Run: headless pygame with SDL's dummy video driver; simulated clock (each Clock.tick advances the game by its frame time, no real sleeping); random seed 0; keys injected as events and as key.get_pressed() state; no mouse input.
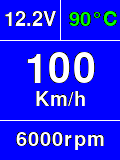
Frame 1 of 4 · flips 1–60 · no input
Frame 2 of 4 · flips 61–180 · tapped SPACE, RETURN · held RIGHT (→), D · screen unchanged from frame 1, image omitted
Frame 3 of 4 · flips 181–300 · held DOWN (↓), S · screen unchanged from frame 2, image omitted
Frame 4 of 4 · flips 301–420 · held LEFT (←), A, UP (↑), W · screen unchanged from frame 3, image omitted

The pygame program that drew these frames:

import sys
import pygame

SIZE = width, height = 120, 160
BLACK = (0, 0, 0)
WHITE = (255, 255, 255)
RED = (255, 0, 0)
GREEN = (0, 255, 0)
BLUE = (0, 0, 255)


def draw_text(surface, text, fontObj, color, pos, position="center"):
    textSurfaceObj = fontObj.render(text, True, color, BLACK)
    textSurfaceObj.set_colorkey(BLACK)
    textRectObj = textSurfaceObj.get_rect()
    if position == "center":
        textRectObj.center = pos
    elif position == "topright":
        textRectObj.topright = pos
    elif position == "bottomright":
        textRectObj.bottomright = pos
    elif position == "topleft":
        textRectObj.topleft = pos

    surface.blit(textSurfaceObj, textRectObj)


def draw_grid(surface):
    # horizontal lines
    pygame.draw.line(surface, WHITE, (0, 40), (120, 40))
    pygame.draw.line(surface, WHITE, (0, 120), (120, 120))

    # vertical lines
    pygame.draw.line(surface, WHITE, (60, 0), (60, 40))


def rpmColor(surface, rpm):

    if (rpm < 4000):
        color = BLACK
        surface.fill(BLACK)
    elif (rpm >= 4000 and rpm < 5000):
        color = GREEN
        surface.fill(color)
    elif (rpm >= 5000 and rpm < 6000):
        color = RED
        surface.fill(color)
    elif (rpm >= 6000):
        color = BLUE
        surface.fill(color)


class Tachometer:
    def __init__(self):
        self.font = pygame.font.Font(None, 30)

    def draw(self, surface, rpm):
        rpm_text = "{}rpm".format(int(rpm))
        draw_text(surface, rpm_text, self.font,
                  WHITE, (60, 140), "center")


class Spedometer:
    def __init__(self):
        self.speedFont = pygame.font.Font(None, 60)
        self.textFont = pygame.font.Font(None, 30)

    def draw(self, surface, speed):
        speed_text = "{}".format(int(speed))
        draw_text(surface, speed_text, self.speedFont,
                  WHITE, (60, 70), "center")
        draw_text(surface, "Km/h", self.textFont, WHITE, (60, 100), "center")


class WaterTemp:
    def __init__(self):
        self.font = pygame.font.Font(None, 30)

    def draw(self, surface, temp):
        level_text = "{0:>3}°C".format(temp)
        color = BLUE
        if temp > 100:
            color = RED
        elif temp > 85:
            color = GREEN
        draw_text(surface, level_text, self.font, color, (90, 20), "center")


class Battery:
    def __init__(self):
        self.font = pygame.font.Font(None, 30)

    def draw(self, surface, battery):
        battery_text = "{}V".format(float(battery))
        draw_text(surface, battery_text, self.font,
                  WHITE, (30, 20), "center")


if __name__ == '__main__':

    pygame.init()
    SCREEN = pygame.display.set_mode(SIZE)

    speedo = Spedometer()
    tach = Tachometer()
    waterTemp = WaterTemp()
    battery = Battery()

    while True:
        for event in pygame.event.get():
            if event.type == pygame.QUIT:
                pygame.quit()
                sys.exit()

        SCREEN.fill(BLACK)
        rpmColor(SCREEN, 6000)
        draw_grid(SCREEN)

        speedo.draw(SCREEN, 100)
        tach.draw(SCREEN, 6000)
        waterTemp.draw(SCREEN, 90)
        battery.draw(SCREEN, 12.2)

        pygame.display.update()
